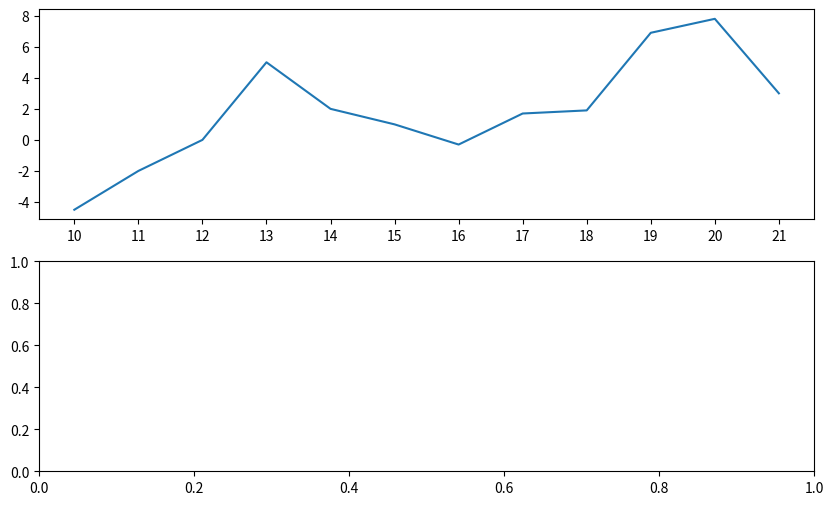

Generate this figure with matplotlib: (Note: this script raises an exception after producing the figure.)
import matplotlib as mp
from matplotlib import pyplot as plt


def graph_temperature(canvas):
    temperatures = [-4.5, -2., 0., 5., 2., 1., -0.3, 1.7, 1.9, 6.9, 7.8, 3.0]

    hours = ['10', '11', '12', '13', '14', '15', '16', '17', '18', '19', '20', '21']

    canvas.plot(hours, temperatures)
    canvas.grid = True

    return canvas


def generate_graphs_image():
    figure, axes = plt.subplots(2, 1, figsize=(10, 6))

    axes[0] = graph_temperature(axes[0])

    plt.savefig('./assets/generated_images/graphs.png')


generate_graphs_image()